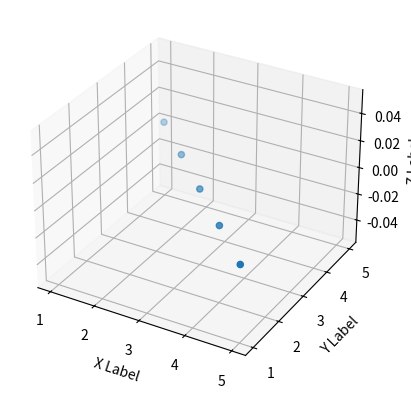

Write Python code to recreate this figure.

import matplotlib.pyplot as plt
from mpl_toolkits.mplot3d import Axes3D

x = [1, 2, 3, 4, 5]
y = [5, 4, 3, 2, 1]
z = [0, 0, 0, 0, 0]

fig = plt.figure()
ax = fig.add_subplot(111, projection='3d')
ax.scatter(x, y, z)

ax.set_xlabel('X Label')
ax.set_ylabel('Y Label')
ax.set_zlabel('Z Label')

plt.show()
